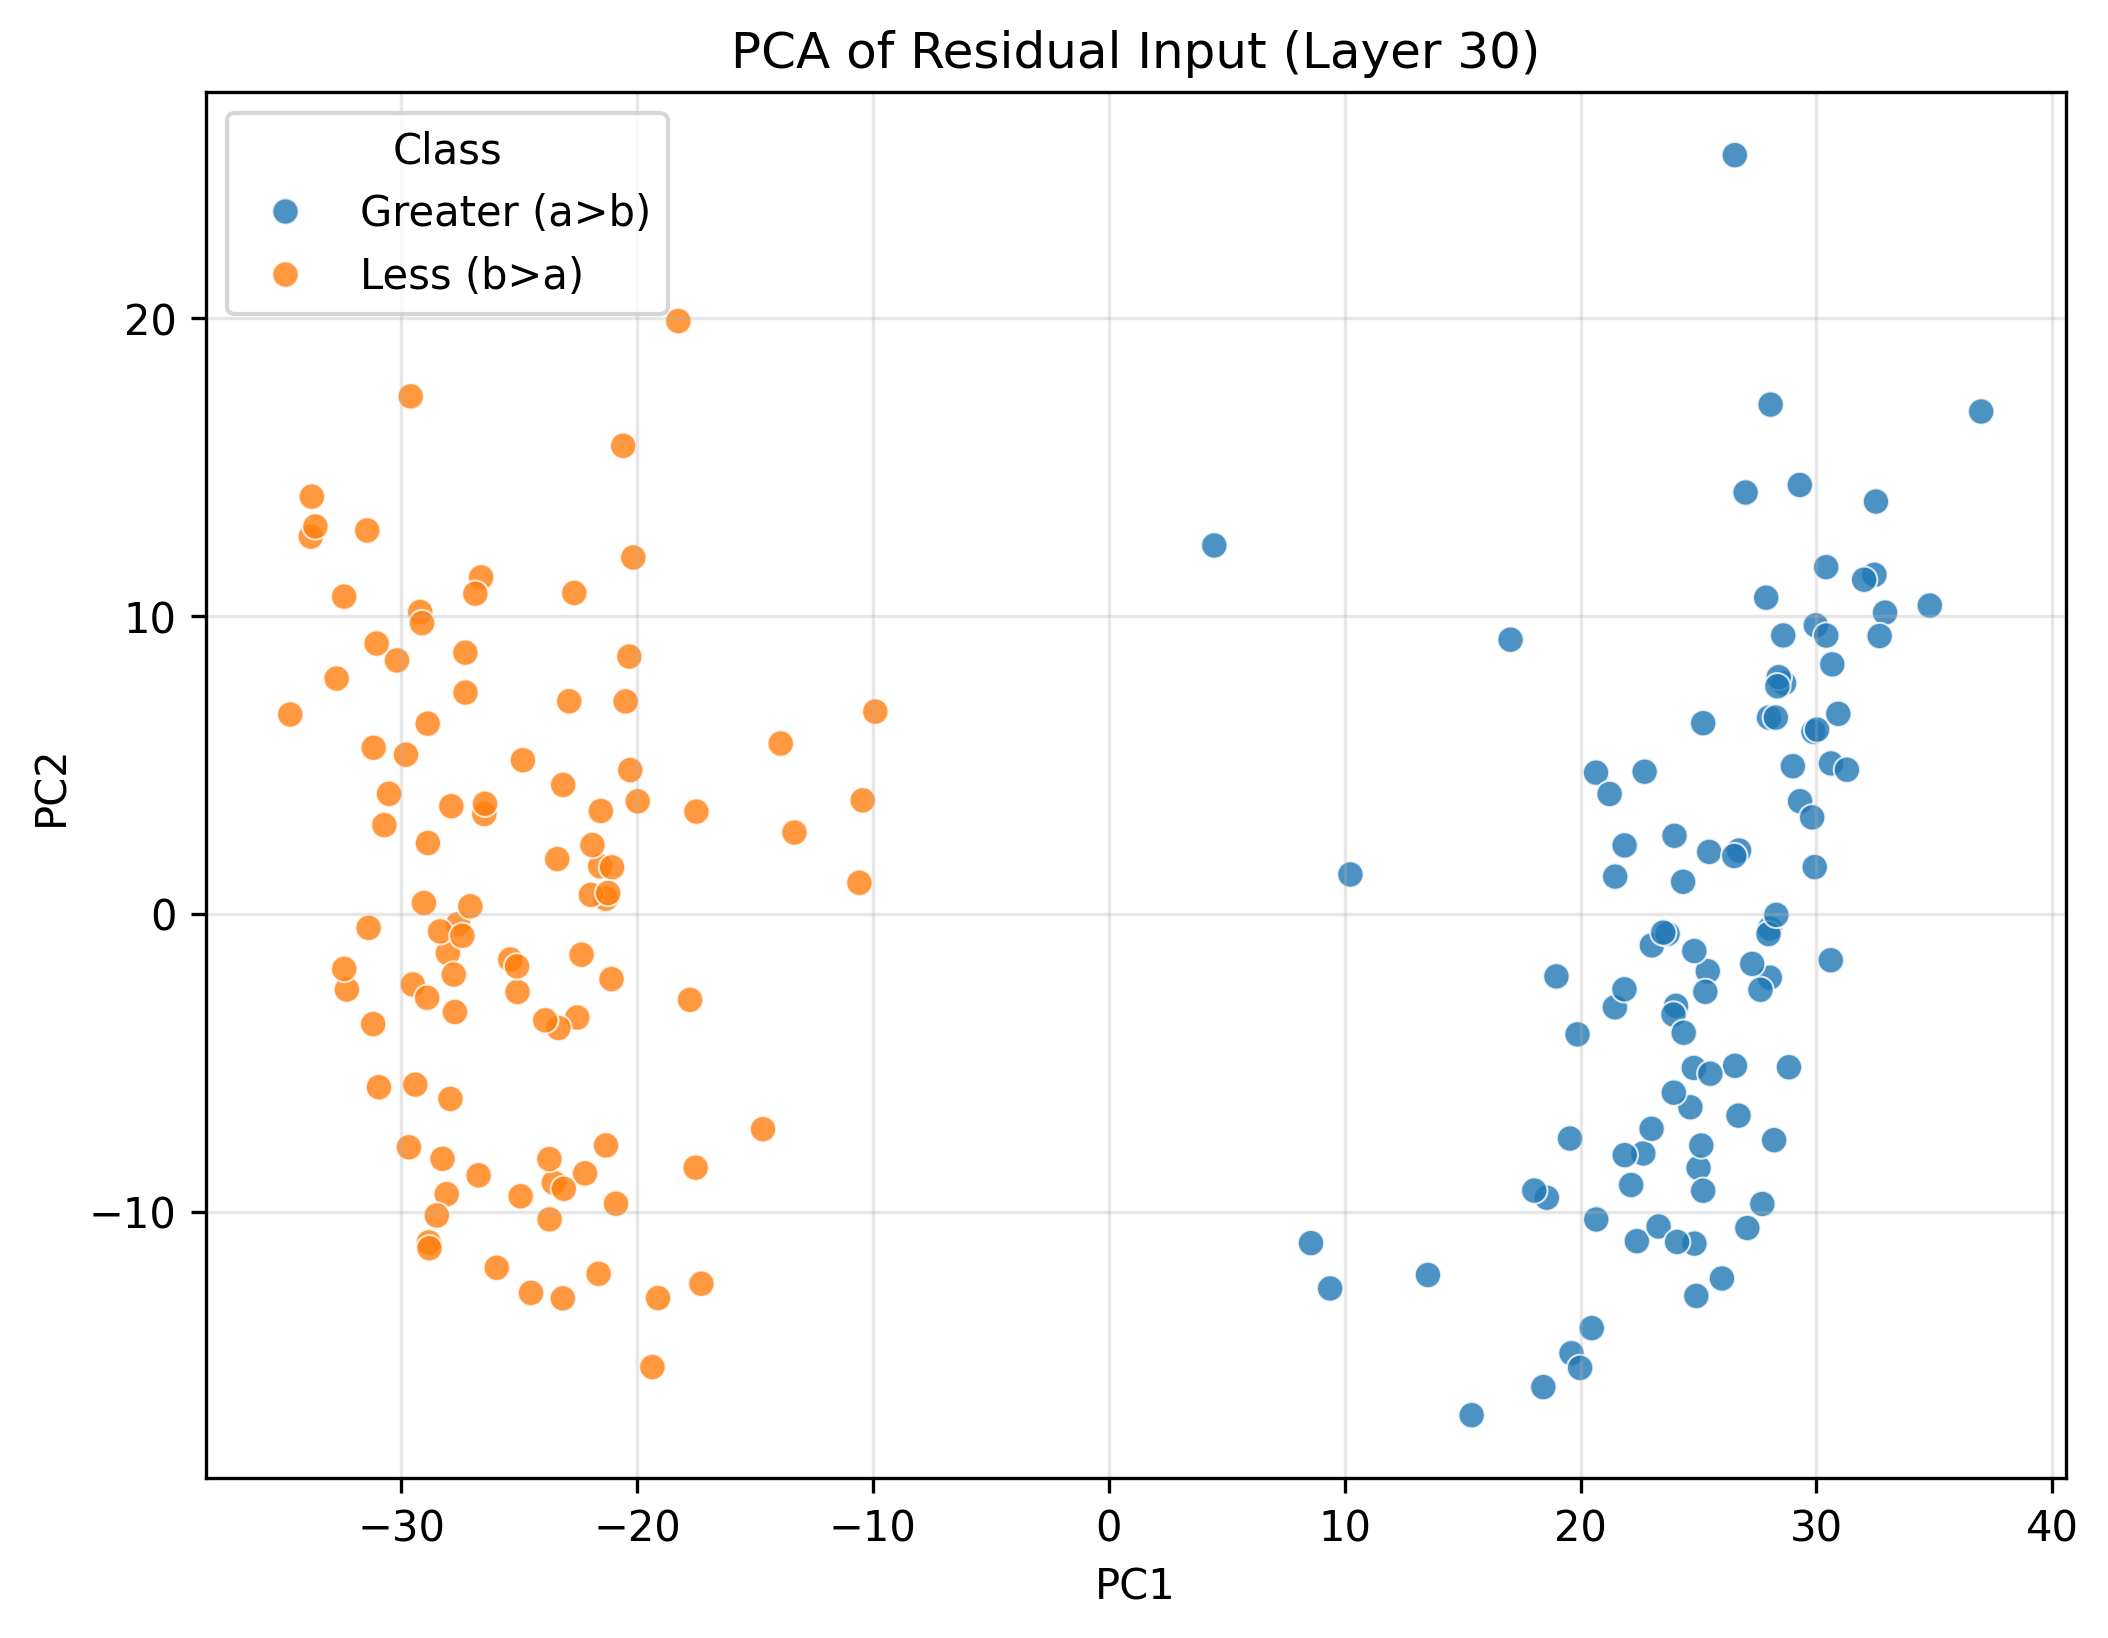

The file beside this chart, header and first rows:
PC1, PC2, Class
32.52, 13.83, Greater (a>b)
26.55, -5.109, Greater (a>b)
27.07, -10.55, Greater (a>b)
28.59, 9.339, Greater (a>b)
30.41, 11.63, Greater (a>b)
30.61, 5.043, Greater (a>b)
24.8, -5.18, Greater (a>b)
15.38, -16.84, Greater (a>b)
21.47, 1.244, Greater (a>b)
28.02, -2.147, Greater (a>b)
22.66, -8.051, Greater (a>b)
23.98, 2.614, Greater (a>b)
29.93, 1.562, Greater (a>b)
27.63, -2.557, Greater (a>b)
29.3, 3.774, Greater (a>b)
28.63, 7.736, Greater (a>b)
27.99, 6.581, Greater (a>b)
20.65, 4.733, Greater (a>b)
24.83, -11.08, Greater (a>b)
31.29, 4.83, Greater (a>b)
24.05, -3.095, Greater (a>b)
19.61, -14.76, Greater (a>b)
19.87, -4.053, Greater (a>b)
25.39, -1.934, Greater (a>b)
23.01, -7.224, Greater (a>b)
25.29, -2.625, Greater (a>b)
29, 4.95, Greater (a>b)
29.29, 14.39, Greater (a>b)
18.97, -2.107, Greater (a>b)
19.98, -15.25, Greater (a>b)
25.5, -5.374, Greater (a>b)
28.4, 7.937, Greater (a>b)
29.97, 9.678, Greater (a>b)
21.46, -3.145, Greater (a>b)
29.87, 6.107, Greater (a>b)
22.39, -10.99, Greater (a>b)
22.71, 4.764, Greater (a>b)
30.41, 9.336, Greater (a>b)
27.87, 10.61, Greater (a>b)
36.98, 16.86, Greater (a>b)
23.31, -10.5, Greater (a>b)
23.02, -1.066, Greater (a>b)
20.66, -10.27, Greater (a>b)
28.28, 6.582, Greater (a>b)
30.61, -1.565, Greater (a>b)
23.69, -0.677, Greater (a>b)
28.02, -0.4976, Greater (a>b)
26.72, 2.12, Greater (a>b)
25.45, 2.072, Greater (a>b)
22.14, -9.109, Greater (a>b)
23.94, -3.387, Greater (a>b)
17.03, 9.196, Greater (a>b)
27.96, -0.685, Greater (a>b)
25, -8.539, Greater (a>b)
28.83, -5.157, Greater (a>b)
34.81, 10.34, Greater (a>b)
24.09, -11.02, Greater (a>b)
28.2, -7.605, Greater (a>b)
28.34, 7.633, Greater (a>b)
28.06, 17.09, Greater (a>b)
... 140 more rows
